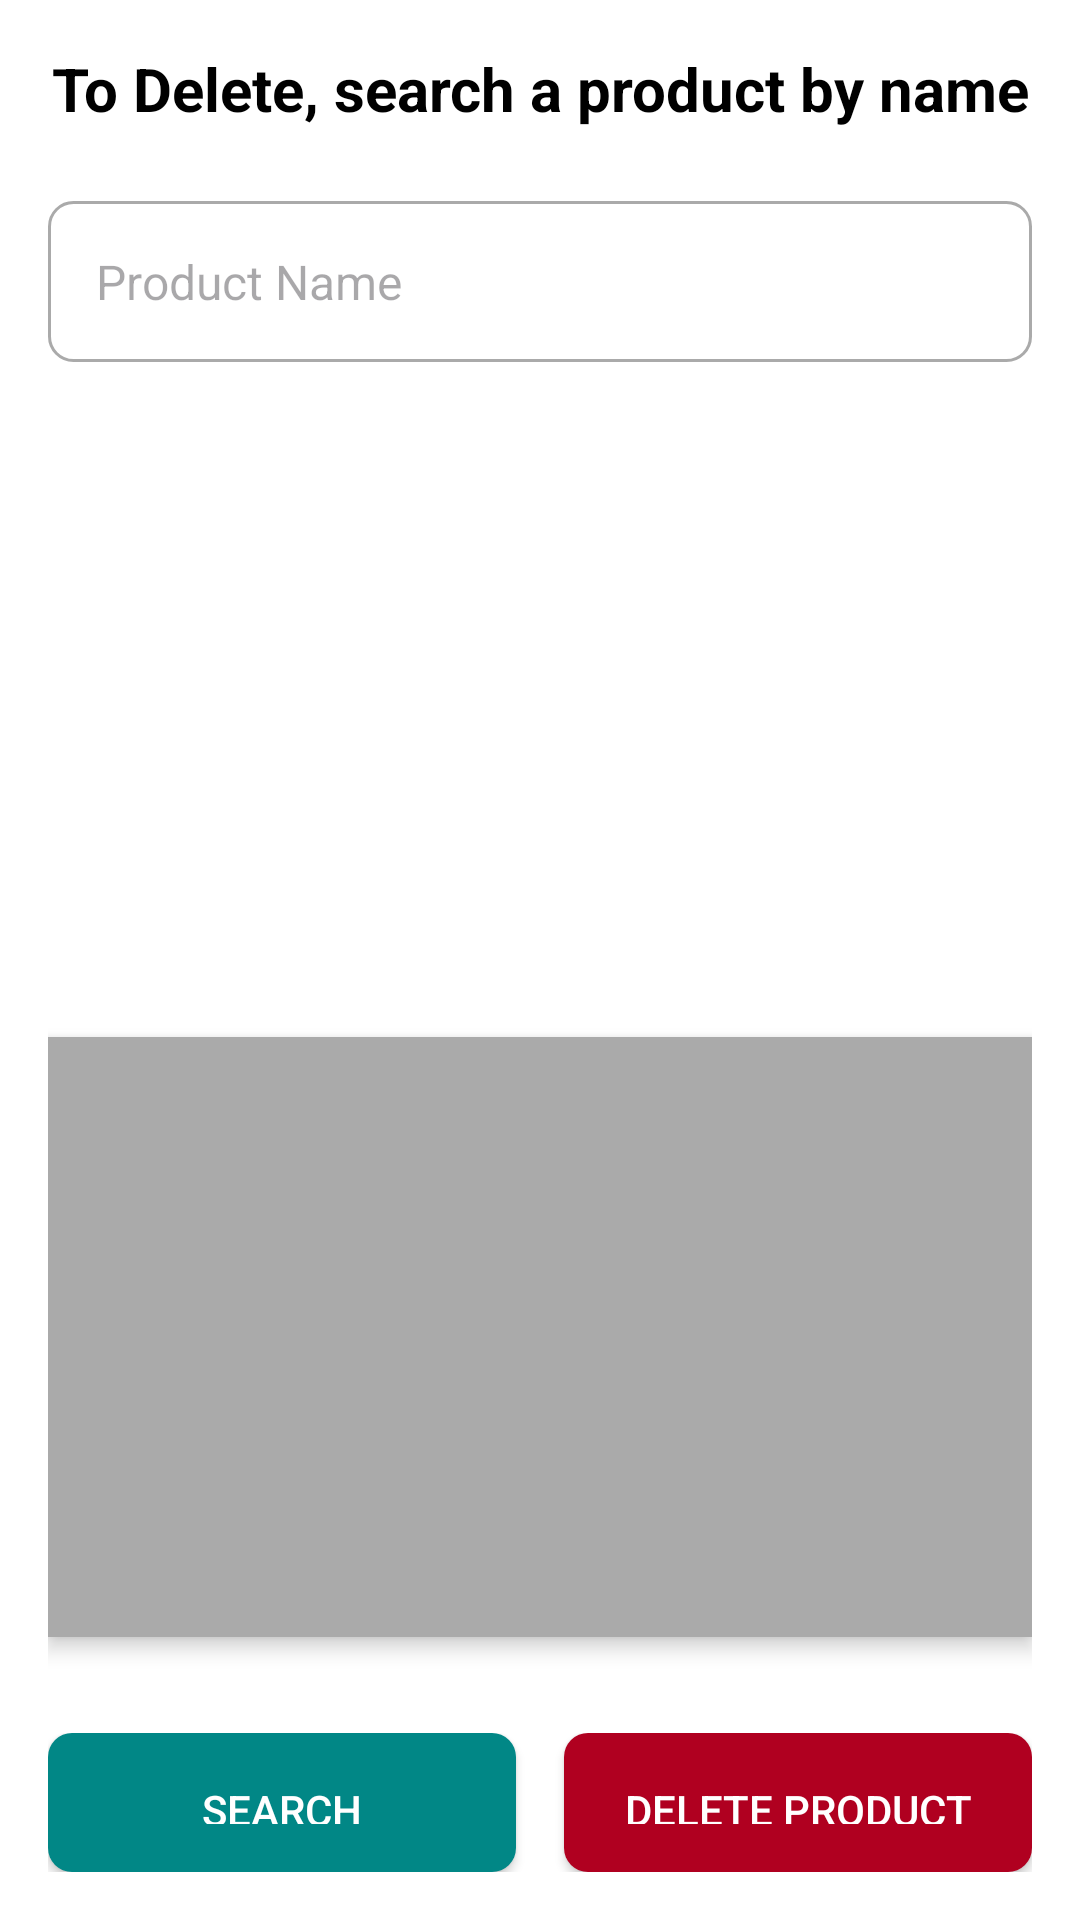

Android layout source for this screen:
<!-- AndroidManifest.xml: application theme Theme.RevEngine -->
<!-- res/layout/activity_delete_product.xml -->
<?xml version="1.0" encoding="utf-8"?>
<LinearLayout xmlns:android="http://schemas.android.com/apk/res/android"
    android:layout_width="match_parent"
    android:layout_height="match_parent"
    android:orientation="vertical"
    android:padding="16dp"
    android:background="@android:color/white">

    
    <TextView
        android:id="@+id/text_view_header"
        android:layout_width="match_parent"
        android:layout_height="wrap_content"
        android:text="To Delete, search a product by name"
        android:textSize="20sp"
        android:textStyle="bold"
        android:gravity="center"
        android:textColor="@android:color/black"
        android:layout_marginBottom="24dp" />

    
    <EditText
        android:id="@+id/text_view_product_name"
        android:layout_width="match_parent"
        android:layout_height="wrap_content"
        android:hint="Product Name"
        android:padding="16dp"
        android:background="@drawable/edit_text_background"
        android:textColor="@android:color/black"
        android:textSize="16sp"
        android:minHeight="48dp"
        android:layout_marginBottom="16dp" />

    
    <TextView
        android:id="@+id/text_view_product_price"
        android:layout_width="match_parent"
        android:layout_height="wrap_content"
        android:text="Product Price"
        android:padding="16dp"
        android:background="@drawable/edit_text_background_disabled"
        android:textColor="@android:color/white"
        android:textSize="16sp"
        android:enabled="false"
        android:minHeight="48dp"
        android:layout_marginBottom="8dp" />

    
    <TextView
        android:id="@+id/text_view_product_quantity"
        android:layout_width="match_parent"
        android:layout_height="wrap_content"
        android:text="Product Quantity"
        android:padding="16dp"
        android:background="@drawable/edit_text_background_disabled"
        android:textColor="@android:color/white"
        android:textSize="16sp"
        android:enabled="false"
        android:minHeight="48dp"
        android:layout_marginBottom="8dp" />

    
    <TextView
        android:id="@+id/text_view_product_id"
        android:layout_width="match_parent"
        android:layout_height="wrap_content"
        android:text="Product ID"
        android:padding="16dp"
        android:background="@drawable/edit_text_background_disabled"
        android:textColor="@android:color/white"
        android:textSize="16sp"
        android:enabled="false"
        android:minHeight="48dp"
        android:layout_marginBottom="16dp" />

    
    <ImageView
        android:id="@+id/image_view_product"
        android:layout_width="match_parent"
        android:layout_height="200dp"
        android:scaleType="centerCrop"
        android:layout_marginTop="16dp"
        android:elevation="4dp"
        android:background="@android:color/darker_gray"
        android:layout_marginBottom="16dp" />

    
    <LinearLayout
        android:layout_width="match_parent"
        android:layout_height="wrap_content"
        android:orientation="horizontal"
        android:layout_marginTop="16dp"
        android:weightSum="2">

        
        <Button
            android:id="@+id/button_search"
            android:layout_width="0dp"
            android:layout_height="wrap_content"
            android:layout_weight="1"
            android:padding="16dp"
            android:backgroundTint="@color/design_default_color_secondary_variant"
            android:textColor="@android:color/white"
            android:text="Search"
            android:background="@drawable/button_background"
            android:layout_marginEnd="8dp"
            android:minHeight="48dp" />

        
        <Button
            android:id="@+id/button_delete"
            android:layout_width="0dp"
            android:layout_height="wrap_content"
            android:layout_weight="1"
            android:padding="16dp"
            android:backgroundTint="@color/design_default_color_error"
            android:textColor="@android:color/white"
            android:text="Delete Product"
            android:background="@drawable/button_background"
            android:layout_marginStart="8dp"
            android:minHeight="48dp" />
    </LinearLayout>

</LinearLayout>
<!-- resources referenced by this layout -->
<resources>
  <!-- drawable button_background (drawable) -->
  <?xml version="1.0" encoding="utf-8"?>
  <selector xmlns:android="http://schemas.android.com/apk/res/android">
      <item android:state_pressed="true">
          <shape>
              <solid android:color="#757575"/> 
              <corners android:radius="8dp"/>
              <padding android:left="16dp" android:top="16dp" android:right="16dp" android:bottom="16dp"/>
          </shape>
      </item>
      <item>
          <shape>
              <solid android:color="#616161"/> 
              <corners android:radius="8dp"/>
              <padding android:left="16dp" android:top="16dp" android:right="16dp" android:bottom="16dp"/>
          </shape>
      </item>
  </selector>
  <!-- drawable edit_text_background (drawable) -->
  <?xml version="1.0" encoding="utf-8"?>
  <shape xmlns:android="http://schemas.android.com/apk/res/android">
      <solid android:color="@android:color/white" />
      <corners android:radius="8dp" />
      <stroke android:width="1dp" android:color="@android:color/darker_gray" />
      <padding android:left="10dp" android:top="10dp" android:right="10dp" android:bottom="10dp" />
  </shape>
  <style name="Theme.RevEngine" parent="Base.Theme.RevEngine" />
  <style name="Base.Theme.RevEngine" parent="Theme.Material3.DayNight.NoActionBar">
          
          
      </style>
</resources>
